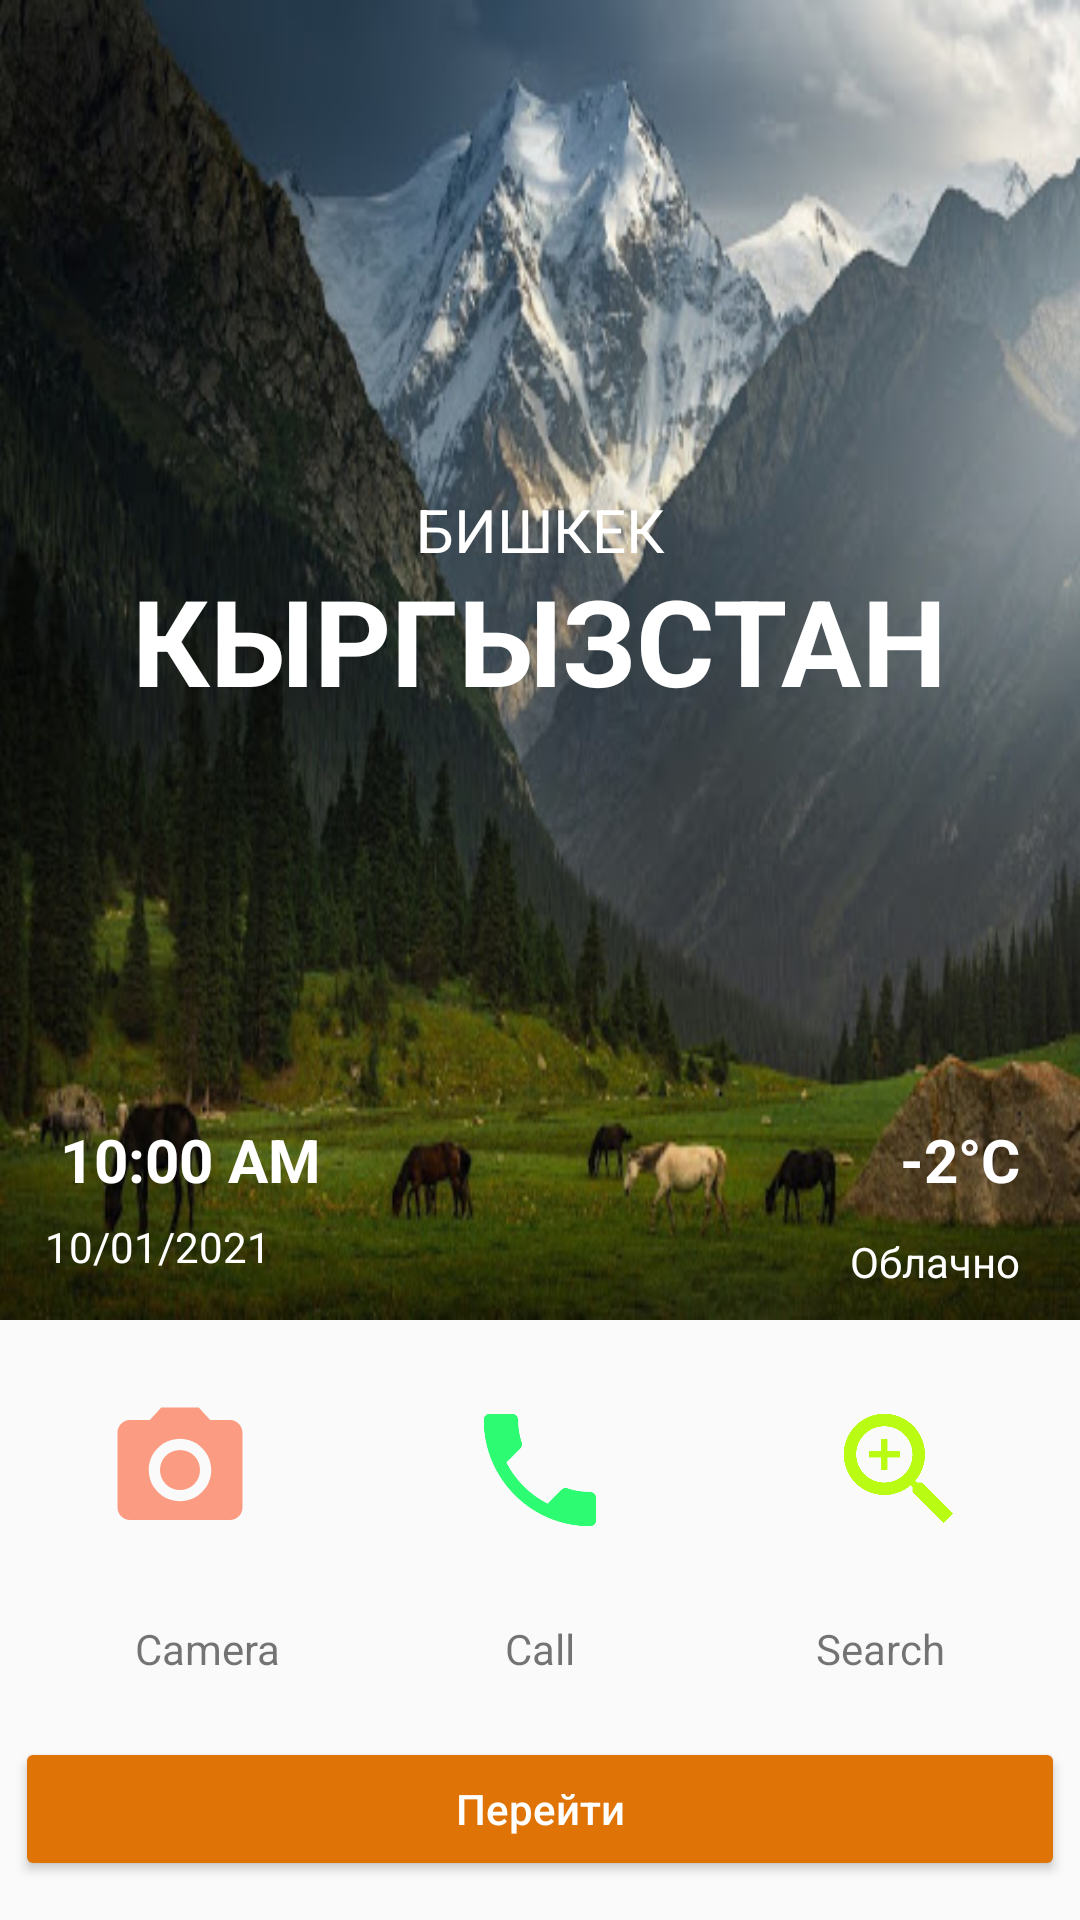

Produce the Android XML layout that renders to this screen, including the resource entries it uses.
<!-- AndroidManifest.xml: application theme Theme.Design.Light.NoActionBar -->
<!-- res/layout/activity_main.xml -->
<?xml version="1.0" encoding="utf-8"?>
<androidx.constraintlayout.widget.ConstraintLayout xmlns:android="http://schemas.android.com/apk/res/android"
    xmlns:app="http://schemas.android.com/apk/res-auto"
    xmlns:tools="http://schemas.android.com/tools"
    android:layout_width="match_parent"
    android:layout_height="match_parent"
    android:layout_marginTop="15dp"
    tools:context=".MainActivity">

    <androidx.constraintlayout.widget.ConstraintLayout
        android:id="@+id/Kgz"
        android:layout_width="match_parent"
        android:layout_height="match_parent"
        android:layout_marginBottom="200dp"
        android:background="@drawable/unnamed"
        app:layout_constraintLeft_toLeftOf="parent"
        app:layout_constraintRight_toRightOf="parent"
        app:layout_constraintTop_toTopOf="parent">

        <TextView
            android:id="@+id/textSity"
            android:layout_width="wrap_content"
            android:layout_height="wrap_content"
            android:layout_marginBottom="250dp"
            android:text="БИШКЕК"
            android:textSize="20dp"
            android:textColor="@color/white"
            app:layout_constraintBottom_toBottomOf="parent"
            app:layout_constraintEnd_toEndOf="parent"
            app:layout_constraintStart_toStartOf="parent"

            />

        <TextView
            android:layout_width="wrap_content"
            android:layout_height="wrap_content"
            android:layout_marginBottom="200dp"
            android:text="КЫРГЫЗСТАН"

            android:textColor="@color/white"
            android:textSize="40dp"
            android:textStyle="bold"
            app:layout_constraintBottom_toBottomOf="parent"
            app:layout_constraintEnd_toEndOf="parent"
            app:layout_constraintStart_toStartOf="parent" />

        <TextView
            android:layout_width="wrap_content"
            android:layout_height="wrap_content"
            android:layout_marginLeft="20dp"
            android:layout_marginBottom="40dp"
            android:text="10:00 AM"
            android:textColor="@color/white"
            android:textSize="20dp"
            android:textStyle="bold"
            app:layout_constraintBottom_toBottomOf="parent"
            app:layout_constraintStart_toStartOf="parent" />

        <TextView
            android:layout_width="wrap_content"
            android:layout_height="wrap_content"
            android:layout_marginLeft="15dp"
            android:layout_marginBottom="15dp"
            android:text="10/01/2021"
            android:textColor="@color/white"
            app:layout_constraintBottom_toBottomOf="parent"
            app:layout_constraintStart_toStartOf="parent" />

        <TextView
            android:layout_width="wrap_content"
            android:layout_height="wrap_content"
            android:layout_marginRight="20dp"
            android:layout_marginBottom="40dp"
            android:text="-2°C"
            android:textColor="@color/white"
            android:textSize="20dp"
            android:textStyle="bold"
            app:layout_constraintBottom_toBottomOf="parent"
            app:layout_constraintEnd_toEndOf="parent" />

        <TextView
            android:layout_width="wrap_content"
            android:layout_height="wrap_content"
            android:layout_marginRight="20dp"
            android:layout_marginBottom="10dp"
            android:text="Облачно"
            android:textColor="@color/white"
            app:layout_constraintBottom_toBottomOf="parent"
            app:layout_constraintEnd_toEndOf="parent" />

    </androidx.constraintlayout.widget.ConstraintLayout>


    <LinearLayout
        android:id="@+id/layout"
        android:layout_width="match_parent"
        android:layout_height="100dp"
        app:layout_constraintLeft_toLeftOf="parent"
        app:layout_constraintRight_toRightOf="parent"
        app:layout_constraintTop_toBottomOf="@id/Kgz">

        <ImageView
            android:id="@+id/camera"
            android:layout_width="wrap_content"
            android:layout_height="100dp"
            android:layout_weight="1"
            android:padding="25dp"
            android:src="@drawable/ic_baseline_camera_alt_24" />

        <ImageView
            android:id="@+id/phone"
            android:layout_width="wrap_content"
            android:layout_height="100dp"
            android:layout_weight="1"
            android:padding="25dp"
            android:src="@drawable/ic_baseline_phone_24" />

        <ImageView
            android:id="@+id/google"
            android:layout_width="wrap_content"
            android:layout_height="100dp"
            android:layout_weight="1"

            android:padding="25dp"
            android:src="@drawable/ic_baseline_zoom_in_24" />


    </LinearLayout>

    <TextView
        android:id="@+id/camer"
        android:layout_width="wrap_content"
        android:layout_height="wrap_content"
        android:layout_marginStart="45dp"
        android:text="Camera"

        app:layout_constraintStart_toStartOf="parent"
        app:layout_constraintTop_toBottomOf="@+id/layout" />

      <TextView
          android:id="@+id/call"
          android:layout_width="wrap_content"
          android:layout_height="wrap_content"
          android:text="Call"
          app:layout_constraintStart_toStartOf="parent"
          app:layout_constraintEnd_toEndOf="parent"
          app:layout_constraintTop_toBottomOf="@+id/layout" />
       <TextView
           android:id="@+id/Searhgogle"
           android:layout_width="wrap_content"
           android:layout_height="wrap_content"

           android:layout_marginEnd="45dp"
           android:text="Search"
           app:layout_constraintEnd_toEndOf="parent"
           app:layout_constraintTop_toBottomOf="@id/layout" />

       <Button
           android:layout_width="350dp"
           android:layout_height="wrap_content"
           android:text="Перейти"
           android:textColor="@color/white"
           android:backgroundTint="#DF7305"
           android:textAllCaps="false"
           app:layout_constraintTop_toBottomOf="@+id/camer"
           app:layout_constraintEnd_toEndOf="parent"
           app:layout_constraintStart_toStartOf="parent"
           android:layout_marginTop="20dp"


           />


</androidx.constraintlayout.widget.ConstraintLayout>
<!-- resources referenced by this layout -->
<resources>
  <!-- drawable ic_baseline_camera_alt_24 (drawable) -->
  <vector android:height="24dp" android:tint="#FB9B82"
      android:viewportHeight="24" android:viewportWidth="24"
      android:width="24dp" xmlns:android="http://schemas.android.com/apk/res/android">
      <path android:fillColor="@android:color/white" android:pathData="M12,12m-3.2,0a3.2,3.2 0,1 1,6.4 0a3.2,3.2 0,1 1,-6.4 0"/>
      <path android:fillColor="@android:color/white" android:pathData="M9,2L7.17,4L4,4c-1.1,0 -2,0.9 -2,2v12c0,1.1 0.9,2 2,2h16c1.1,0 2,-0.9 2,-2L22,6c0,-1.1 -0.9,-2 -2,-2h-3.17L15,2L9,2zM12,17c-2.76,0 -5,-2.24 -5,-5s2.24,-5 5,-5 5,2.24 5,5 -2.24,5 -5,5z"/>
  </vector>
  <!-- drawable ic_baseline_phone_24 (drawable) -->
  <vector android:height="24dp" android:tint="#2DFB71"
      android:viewportHeight="24" android:viewportWidth="24"
      android:width="24dp" xmlns:android="http://schemas.android.com/apk/res/android">
      <path android:fillColor="@android:color/white" android:pathData="M6.62,10.79c1.44,2.83 3.76,5.14 6.59,6.59l2.2,-2.2c0.27,-0.27 0.67,-0.36 1.02,-0.24 1.12,0.37 2.33,0.57 3.57,0.57 0.55,0 1,0.45 1,1V20c0,0.55 -0.45,1 -1,1 -9.39,0 -17,-7.61 -17,-17 0,-0.55 0.45,-1 1,-1h3.5c0.55,0 1,0.45 1,1 0,1.25 0.2,2.45 0.57,3.57 0.11,0.35 0.03,0.74 -0.25,1.02l-2.2,2.2z"/>
  </vector>
  <!-- drawable ic_baseline_zoom_in_24 (drawable) -->
  <vector android:height="24dp" android:tint="#B9FB12"
      android:viewportHeight="24" android:viewportWidth="24"
      android:width="24dp" xmlns:android="http://schemas.android.com/apk/res/android">
      <path android:fillColor="@android:color/white" android:pathData="M15.5,14h-0.79l-0.28,-0.27C15.41,12.59 16,11.11 16,9.5 16,5.91 13.09,3 9.5,3S3,5.91 3,9.5 5.91,16 9.5,16c1.61,0 3.09,-0.59 4.23,-1.57l0.27,0.28v0.79l5,4.99L20.49,19l-4.99,-5zM9.5,14C7.01,14 5,11.99 5,9.5S7.01,5 9.5,5 14,7.01 14,9.5 11.99,14 9.5,14z"/>
      <path android:fillColor="@android:color/white" android:pathData="M12,10h-2v2H9v-2H7V9h2V7h1v2h2v1z"/>
  </vector>
  <!-- drawable unnamed: jpg bitmap (drawable, 48043 bytes) -->
  <!-- not gathered from this repository: default colours our renderer supplied (Android Studio template values) -->
  <color name="white">#FFFFFFFF</color>
</resources>
